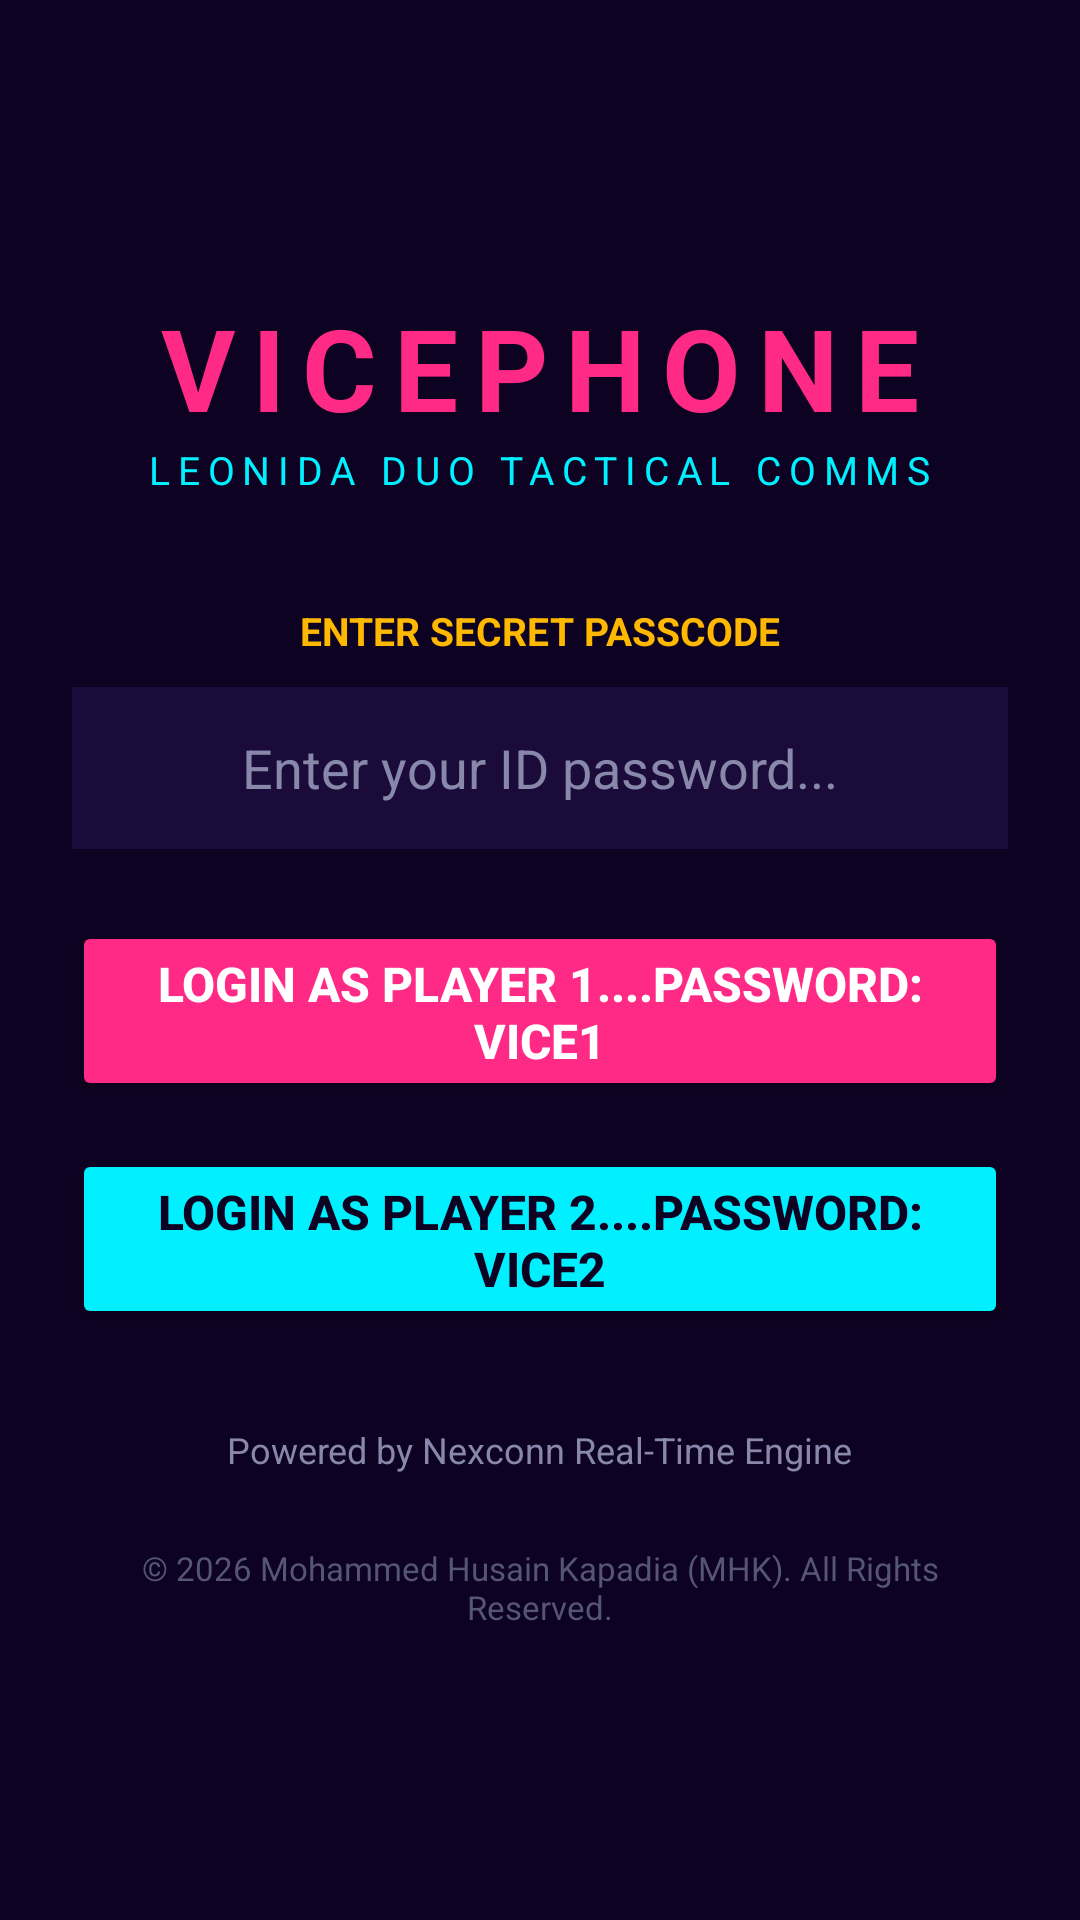

Produce the Android XML layout that renders to this screen, including the resource entries it uses.
<!-- AndroidManifest.xml: application theme Theme.KapsLobby -->
<!-- res/layout/activity_main.xml -->
<?xml version="1.0" encoding="utf-8"?>
<LinearLayout xmlns:android="http://schemas.android.com/apk/res/android"
    android:id="@+id/main"
    android:layout_width="match_parent"
    android:layout_height="match_parent"
    android:orientation="vertical"
    android:gravity="center"
    android:padding="24dp"
    android:background="#0D0221">

    <TextView
        android:layout_width="wrap_content"
        android:layout_height="wrap_content"
        android:text="VICEPHONE"
        android:textColor="#FF2A85"
        android:textSize="38sp"
        android:textStyle="bold"
        android:letterSpacing="0.15" />

    <TextView
        android:layout_width="wrap_content"
        android:layout_height="wrap_content"
        android:text="LEONIDA DUO TACTICAL COMMS"
        android:textColor="#00F0FF"
        android:textSize="13sp"
        android:letterSpacing="0.2"
        android:layout_marginBottom="36dp" />

    <TextView
        android:layout_width="wrap_content"
        android:layout_height="wrap_content"
        android:text="ENTER SECRET PASSCODE"
        android:textColor="#FFB800"
        android:textSize="13sp"
        android:textStyle="bold"
        android:layout_marginBottom="10dp" />

    <EditText
        android:id="@+id/etPassword"
        android:layout_width="match_parent"
        android:layout_height="54dp"
        android:hint="Enter your ID password..."
        android:textColorHint="#8888AA"
        android:textColor="#FFFFFF"
        android:inputType="textPassword"
        android:gravity="center"
        android:background="#1A0B3B"
        android:padding="12dp"
        android:layout_marginBottom="24dp" />

    <Button
        android:id="@+id/btnLoginJason"
        android:layout_width="match_parent"
        android:layout_height="60dp"
        android:text="LOGIN AS PLAYER 1....Password: vice1"
        android:textColor="#FFFFFF"
        android:textSize="16sp"
        android:textStyle="bold"
        android:backgroundTint="#FF2A85"
        android:layout_marginBottom="16dp" />

    <Button
        android:id="@+id/btnLoginLucia"
        android:layout_width="match_parent"
        android:layout_height="60dp"
        android:text="LOGIN AS PLAYER 2....Password: vice2"
        android:textColor="#0D0221"
        android:textSize="16sp"
        android:textStyle="bold"
        android:backgroundTint="#00F0FF"
        android:layout_marginBottom="32dp" />

    <TextView
        android:id="@+id/tvStatus"
        android:layout_width="wrap_content"
        android:layout_height="wrap_content"
        android:text="Powered by Nexconn Real-Time Engine"
        android:textColor="#8888AA"
        android:textSize="12sp"
        android:layout_marginBottom="24dp" />

    <TextView
        android:layout_width="wrap_content"
        android:layout_height="wrap_content"
        android:text="© 2026 Mohammed Husain Kapadia (MHK). All Rights Reserved."
        android:textColor="#555577"
        android:textSize="11sp"
        android:gravity="center" />

</LinearLayout>
<!-- resources referenced by this layout -->
<resources>
  <style name="Theme.KapsLobby" parent="Base.Theme.KapsLobby" />
  <style name="Base.Theme.KapsLobby" parent="Theme.Material3.DayNight.NoActionBar">
          
          
      </style>
</resources>
